Run: headless pygame with SDL's dummy video driver; simulated clock (each Clock.tick advances the game by its frame time, no real sleeping); random seed 0; keys injected as events and as key.get_pressed() state; no mouse input.
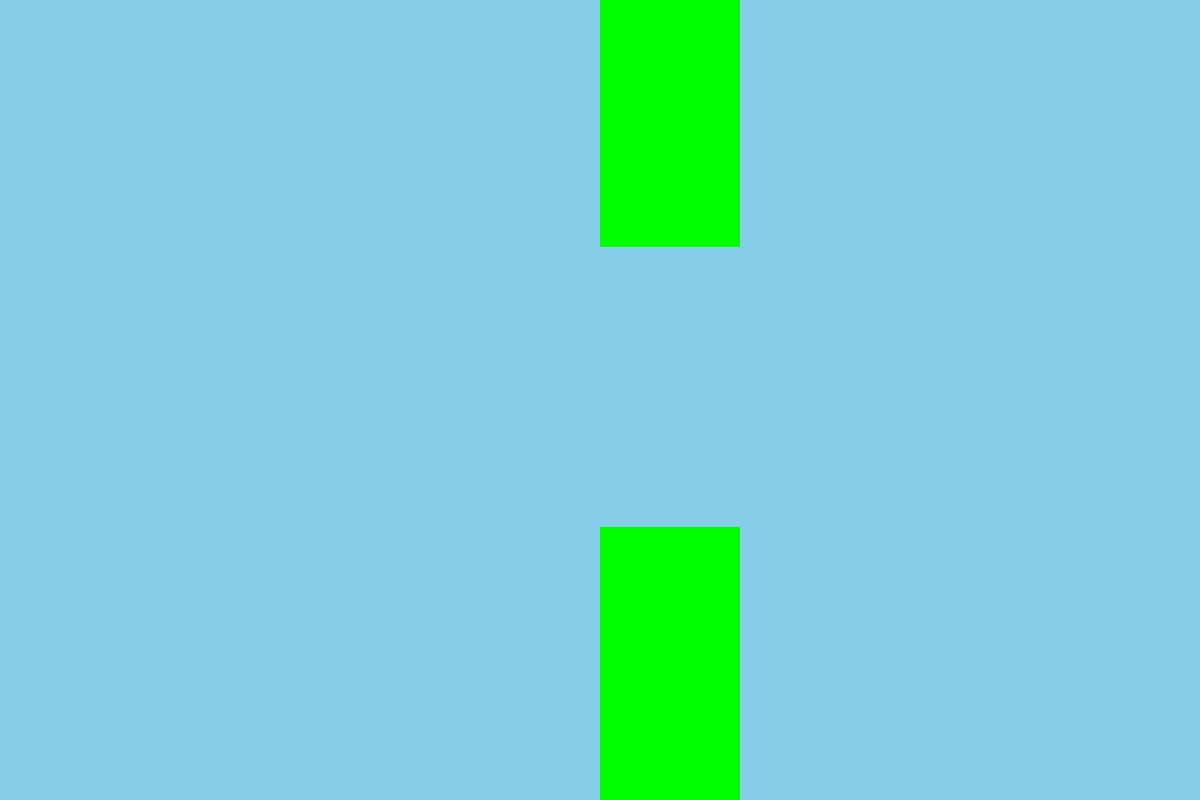
Frame 1 of 4 · flips 1–60 · no input
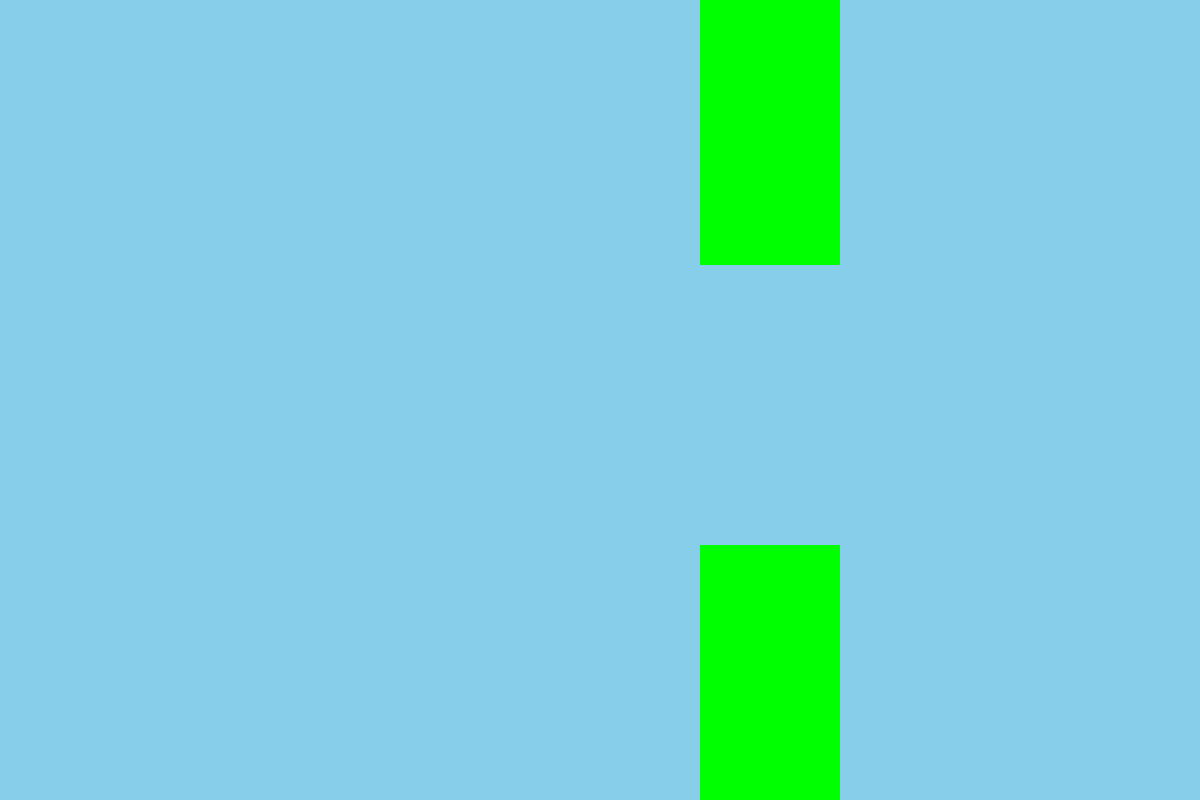
Frame 2 of 4 · flips 61–180 · tapped SPACE, RETURN · held RIGHT (→), D
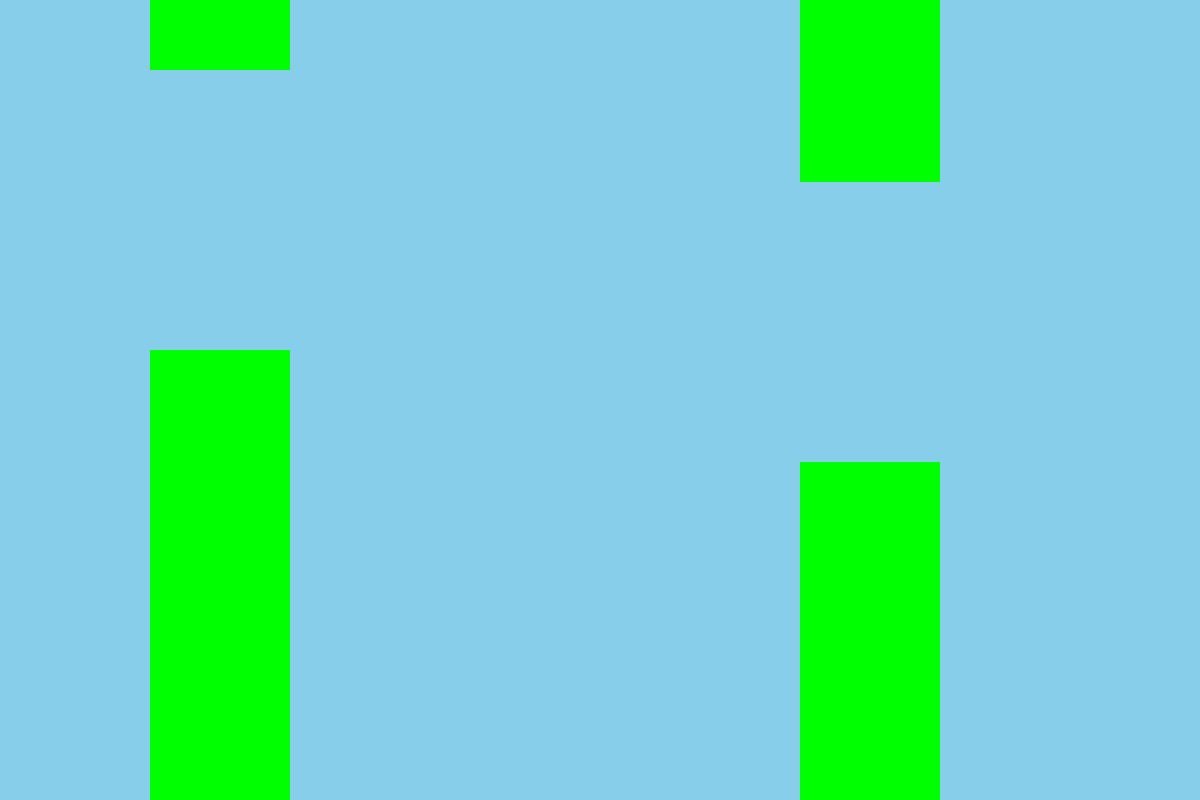
Frame 3 of 4 · flips 181–300 · held DOWN (↓), S
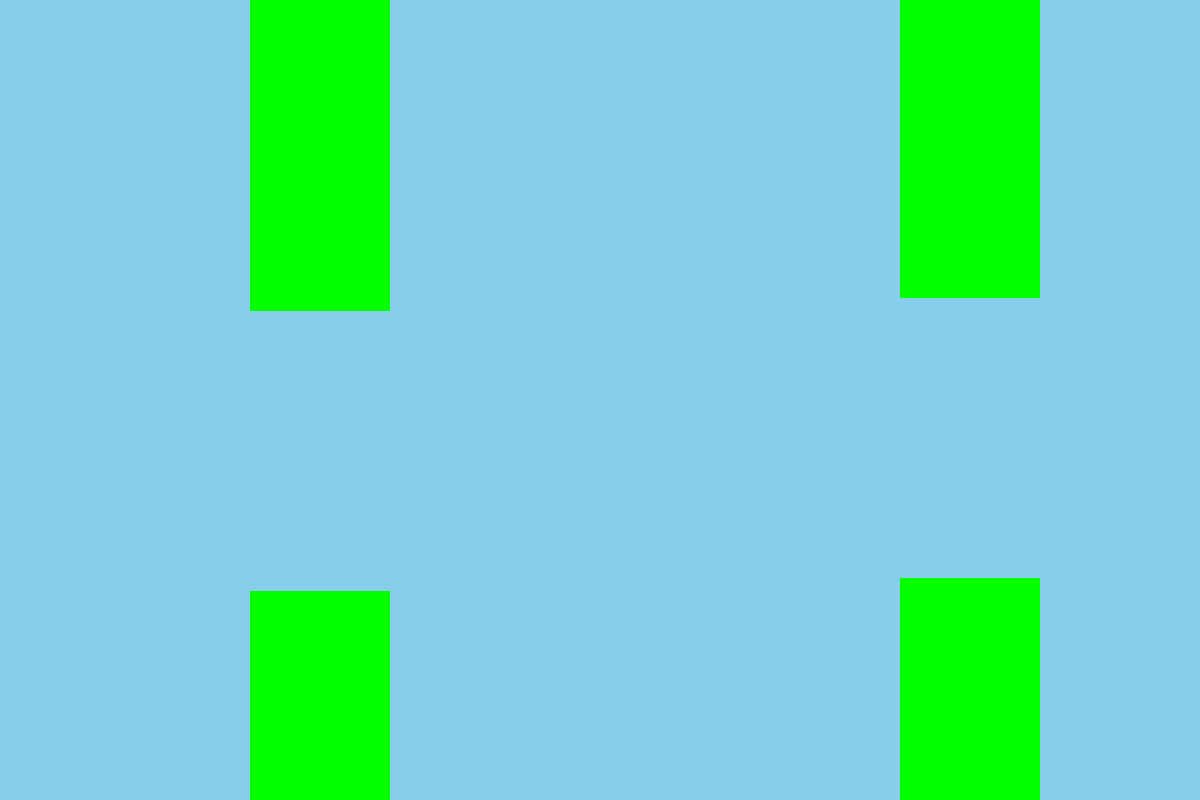
Frame 4 of 4 · flips 301–420 · held LEFT (←), A, UP (↑), W

The pygame program that drew these frames:

from pygame import *
init()
from random import *
window_size = 1200,800
window = display.set_mode(window_size)
clock = time.Clock()

bird = Rect(150,window_size[1]//2-100,100,100)
lose = False

def generate_pipes(count, pipe_width=140, gap=280, min_height=50, max_height=440, distance=650):
   pipes = []
   start_x = window_size[0]
   for i in range(count):
       height = randint(min_height, max_height)
       top_pipe = Rect(start_x, 0, pipe_width, height)
       bottom_pipe = Rect(start_x, height + gap, pipe_width, window_size[1] - (height + gap))
       pipes.extend([top_pipe, bottom_pipe])
       start_x += distance
   return pipes

main_font = font.Font(None,100)

pipes = generate_pipes(150)
score = 0
while True:
    for e in event.get():
        if e.type == QUIT:
            quit()
    window.fill('sky blue')
    draw.rect(window,'yellow',bird)
    for p in pipes[:]:
        if not lose:
            p.x -= 10

        draw.rect(window,'green',p)
        if p.x <= 100:
            pipes.remove(p)
            score += 0.5
        
        if bird.colliderect(p):
            lose = True
    
    if len(pipes) < 8:
        pipes += generate_pipes(150)

    display.update()
    clock.tick(60)
    keys = key.get_pressed()

    skore_text = main_font.render(f'{int(score)}',1,'black')
    center_text = window_size[0]//2 - skore_text.get_rect().w
    window.blit(skore_text,(center_text,40))
    
    if keys[K_w] and not lose:
        bird.y -= 15
    else:
        bird.y += 15

    if keys[K_r] and lose:
        bird.y = window_size[1]//2 - 100
        pipes = generate_pipes(150)
        score = 0
        lose = False
